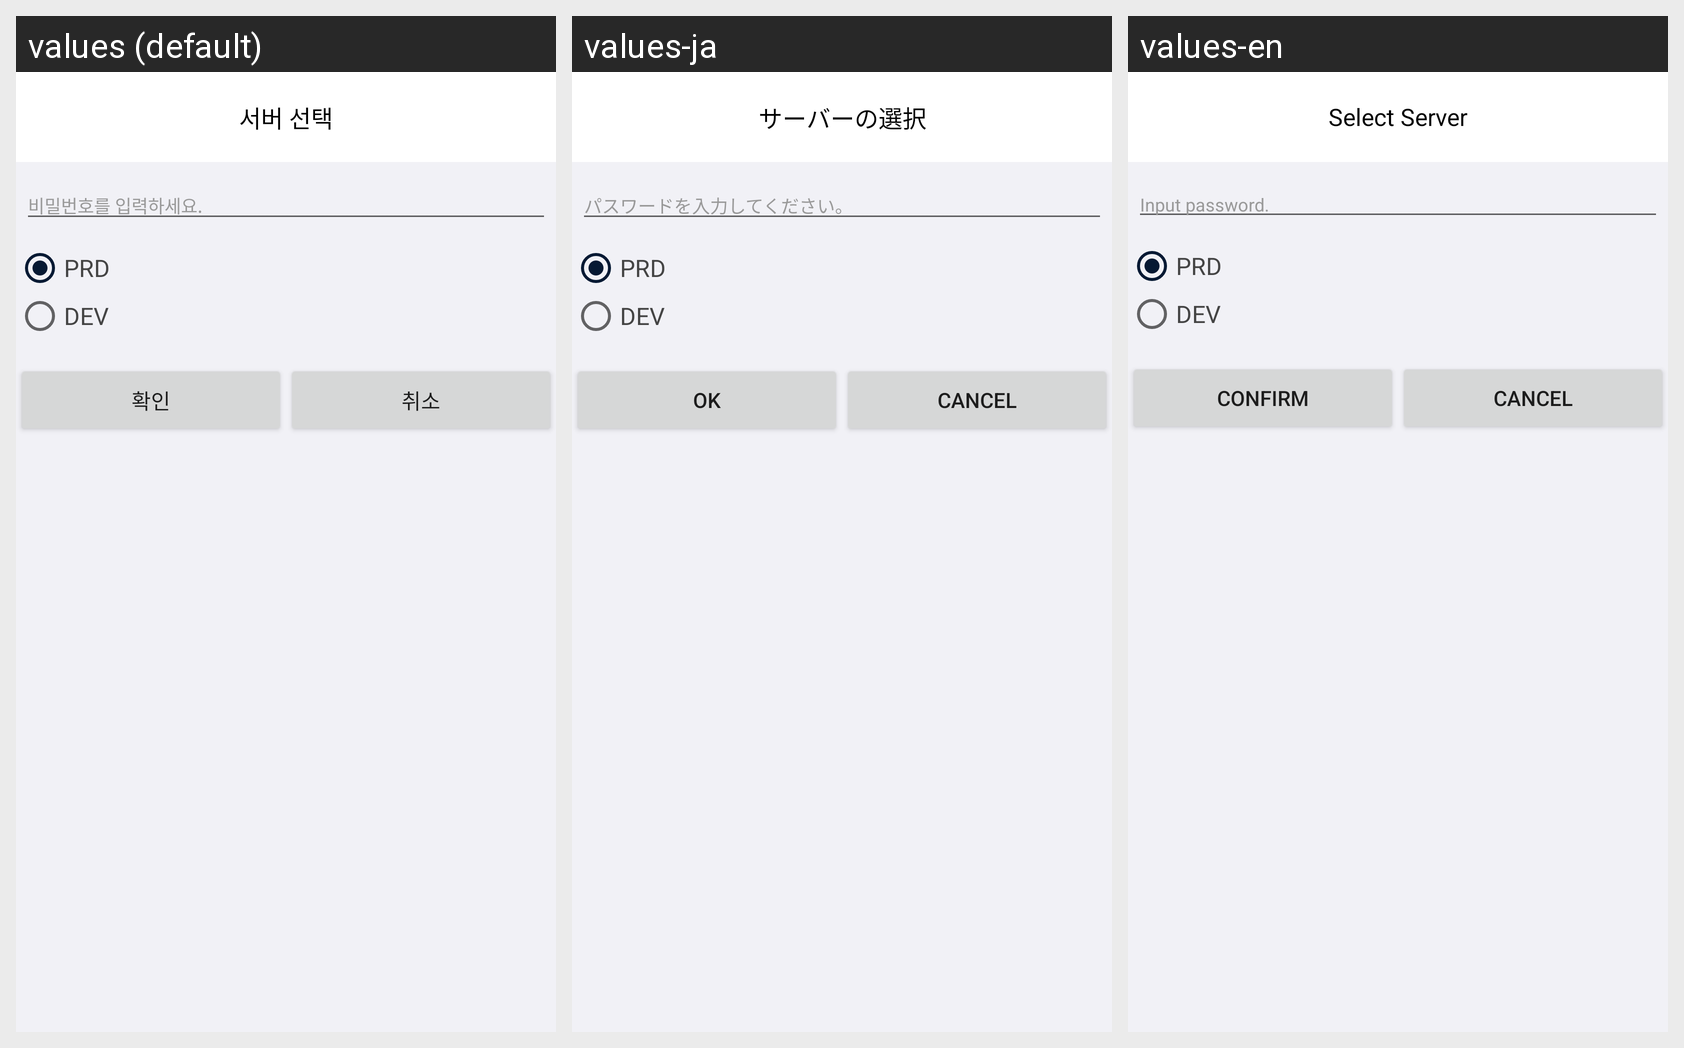

Here is an Android app screen in its default locale and in the app's own translations. Write out the translated-string differences for the strings that appear on this screen.
Android screen res/layout/dialog_select_servermode.xml rendered under 3 locales, left to right: values (default), values-ja, values-en. Device: Nexus 5 (rendered at 1080×1920; each locale shown at half size, 540×960, under a caption strip naming it); theme AppTheme.
Strings drawn on this screen, with the default value and each locale's value (text and hints the layout hard-codes, and strings that could not be matched under every locale, appear in the picture but are not listed):

title_select_server
  values: 서버 선택
  values-ja: サーバーの選択
  values-en: Select Server

input_pw
  values: 비밀번호를 입력하세요.
  values-ja: パスワードを入力してください。
  values-en: Input password.

select_prd
  values: PRD
  values-ja: PRD
  values-en: PRD

select_dev
  values: DEV
  values-ja: DEV
  values-en: DEV

btn_confirm
  values: 확인
  values-ja: OK
  values-en: Confirm

btn_cancel
  values: 취소
  values-ja: Cancel
  values-en: Cancel
